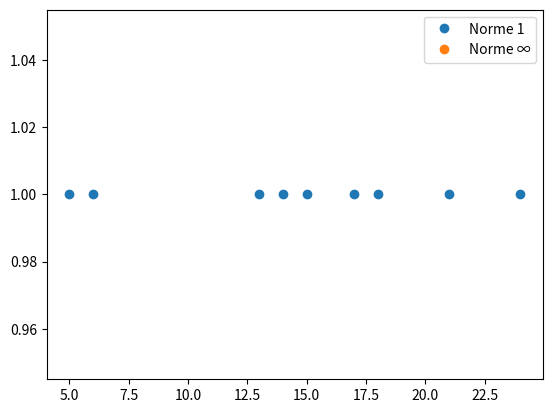

Recreate this plot in Python.
import numpy as np
import matplotlib.pyplot as plt
"""1.5.1

minimize c = max | ax[i]+ b - y[i]|
subject to:
-b <= ax[i]+ b - y[i] <= b

-b <= -ax[i]- b + y[i] <= b
"""

"""
1.5.2
Cette équation calcule en réalité la valeur minimale du maximum de la valeur absolue de la différence entre les éléments correspondants de la liste ax et y.

Il peut être transformé en un problème d'optimisation linéaire en ajoutant des variables et des contraintes supplémentaires :

1.Ajouter une variable diff[i] pour représenter la valeur de ax[i] + b - y[i].

2.Pour tous les i, ajouter une contrainte -diff[i] <= ax[i] + b - y[i] <= diff[i].

3.La fonction objectif est min (max (diff[i])).

"""

"""
1.5.3 code en norme 1 et norme infini
Ce code tracera deux graphiques, 
un avec des points représentant la différence 
entre les éléments de ax et y dans une norme 1 
et un autre avec des points représentant la même différence dans une norme ∞. 
Les points seront tracés en utilisant la fonction plot de matplotlib 
et les deux graphiques seront affichés ensemble en utilisant la fonction show.
 Les labels des graphiques seront Norme 1 et Norme ∞, respectivement.
"""
# Définir les vecteurs ax, y et b
ax = np.array([3, 8, 1, 0, 10, 6, 4, 7, 1])
y = np.array([2, 4, 9, 1, 0, 15, 1, 0, 1])
b = 14

# Calculer les différences entre les éléments de ax et y

diff = np.abs(ax + b - y)

# Tracer les points en norme 1 et en norme ∞
plt.plot(diff, np.ones_like(diff), 'o', label='Norme 1')
plt.plot(diff, np.inf * np.ones_like(diff), 'o', label='Norme ∞')

# Afficher le graphique
plt.legend()
plt.show()
